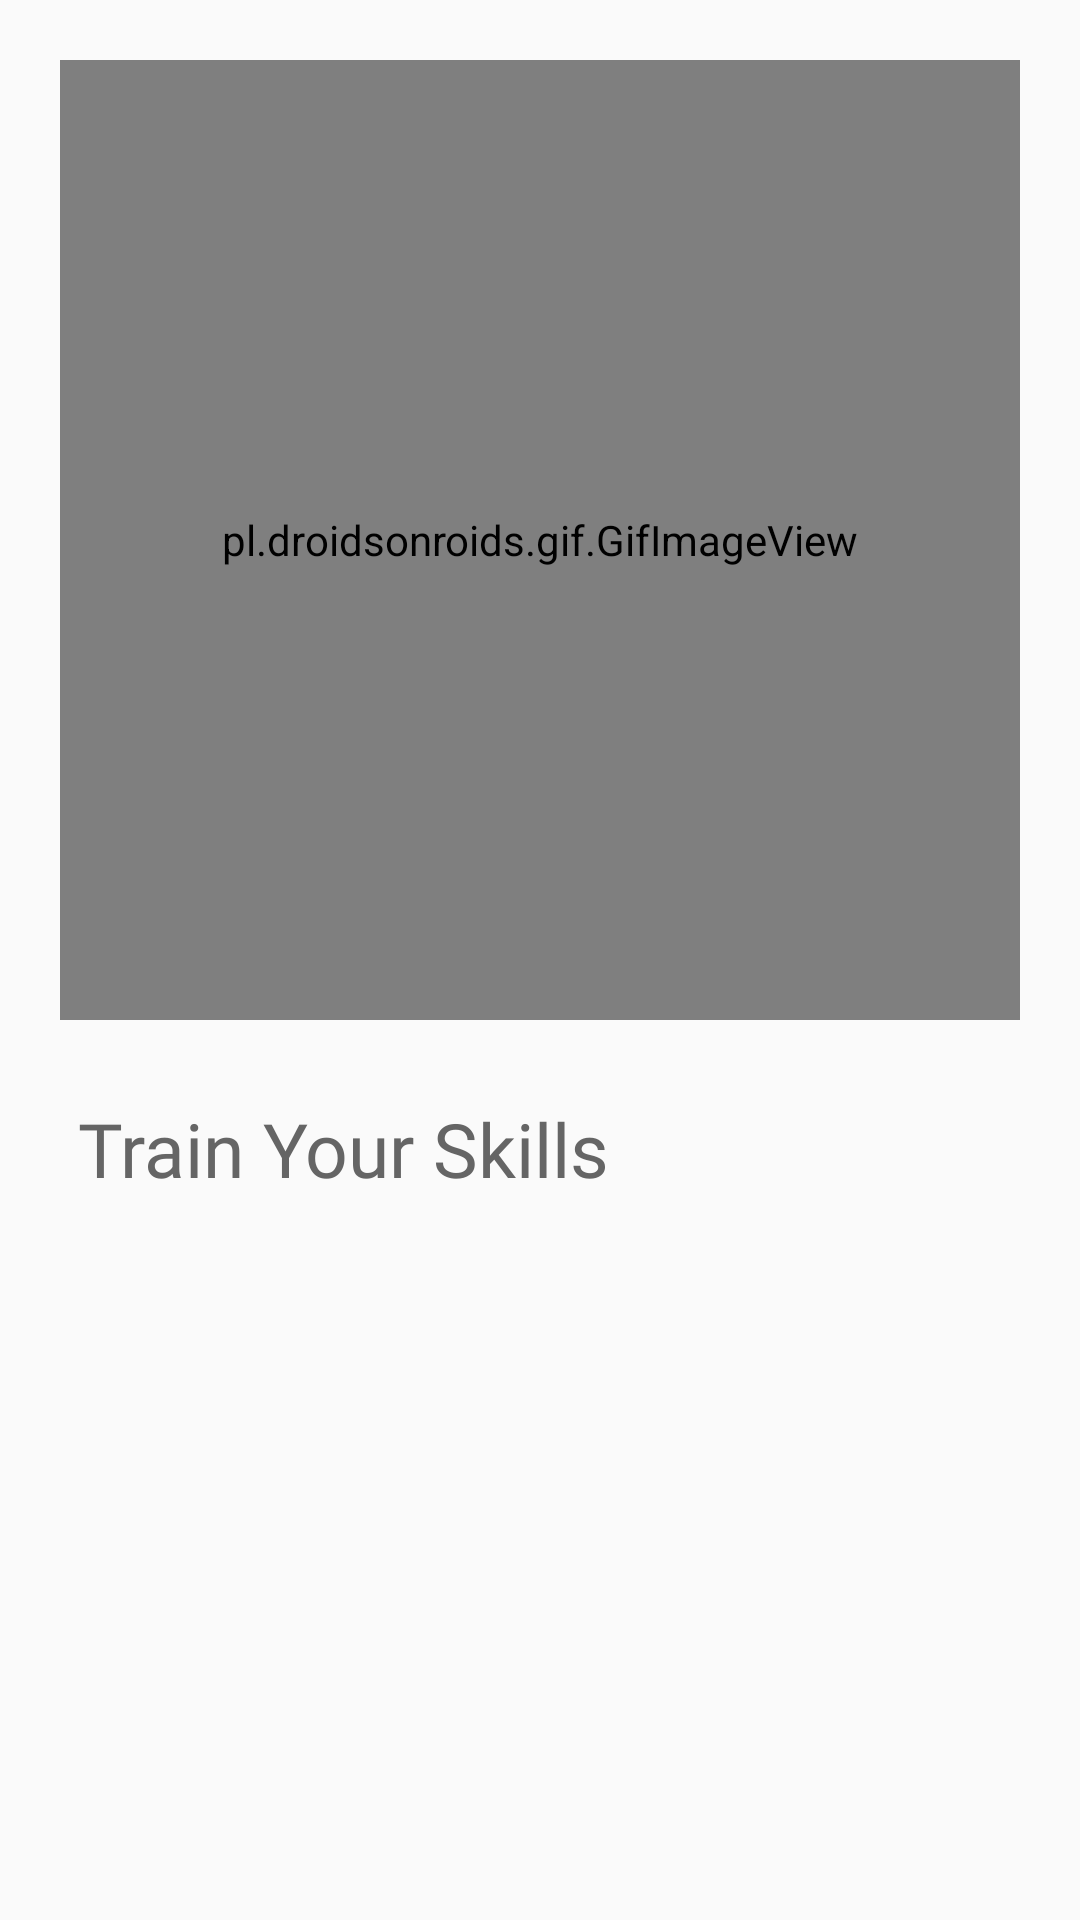

Here is an Android app screen rendered from its layout file. Give the layout XML and the strings, colors and styles it references.
<!-- AndroidManifest.xml: application theme AppTheme -->
<!-- res/layout/fragment_preschool.xml -->
<?xml version="1.0" encoding="utf-8"?>
<RelativeLayout xmlns:android="http://schemas.android.com/apk/res/android"
    xmlns:tools="http://schemas.android.com/tools"
    android:layout_width="match_parent"
    android:layout_height="match_parent"
    xmlns:app="http://schemas.android.com/apk/res-auto"
    tools:context=".fragments.PreschoolFragment">

    <pl.droidsonroids.gif.GifImageView
        android:id="@+id/preschool_gif"
        android:layout_width="320dp"
        android:layout_height="320dp"
        android:src="@drawable/preschool"
        android:layout_alignParentTop="true"
        android:layout_centerHorizontal="true"
        android:layout_marginTop="20dp"/>

    <TextView
        android:id="@+id/recycler_title"
        android:layout_width="wrap_content"
        android:layout_height="wrap_content"
        android:layout_marginStart="20dp"
        android:layout_marginEnd="15dp"
        android:padding="6dp"
        android:layout_below="@id/preschool_gif"
        android:layout_marginTop="20dp"
        android:text="Train Your Skills"
        android:textSize="25sp"
        android:fontFamily="@font/bangers"
        android:textColor="@color/intro_description_color"/>

    <androidx.viewpager.widget.ViewPager
        android:id="@+id/learn_options_viewpager"
        android:layout_width="match_parent"
        android:layout_height="200dp"
        android:layout_below="@+id/preschool_gif"
        android:layout_marginStart="15dp"
        android:layout_marginEnd="15dp"
        android:padding="6dp"
        android:layout_marginTop="70dp"/>

    <com.google.android.material.tabs.TabLayout
        android:id="@+id/options_selector"
        android:layout_width="wrap_content"
        android:layout_height="wrap_content"
        android:layout_marginStart="32dp"
        android:layout_marginLeft="32dp"
        android:layout_marginEnd="8dp"
        android:layout_marginRight="8dp"
        android:layout_below="@id/learn_options_viewpager"
        android:layout_centerHorizontal="true"
        app:tabBackground="@drawable/options_selector">
    </com.google.android.material.tabs.TabLayout>

</RelativeLayout>
<!-- resources referenced by this layout -->
<resources>
  <color name="intro_description_color">#656565</color>
  <!-- drawable options_selector (drawable) -->
  <?xml version="1.0" encoding="utf-8"?>
  <selector xmlns:android="http://schemas.android.com/apk/res/android">
      <item android:drawable="@drawable/options_selected"
          android:state_selected="true"/>
  
      <item android:drawable="@drawable/indicator_default"/>
  </selector>
  <style name="AppTheme" parent="Theme.AppCompat.Light.DarkActionBar">
          
          <item name="colorPrimary">@color/colorPrimary</item>
          <item name="colorPrimaryDark">@color/colorPrimaryDark</item>
          <item name="colorAccent">@color/colorAccent</item>
      </style>
  <!-- drawable options_selected (drawable) -->
  <?xml version="1.0" encoding="utf-8"?>
  <layer-list xmlns:android="http://schemas.android.com/apk/res/android">
      <item>
  
          <shape android:shape="ring"
              android:innerRadius="4dp"
              android:thickness="3dp"
              android:useLevel="false">
  
              <solid android:color="@color/colorPrimary"/>
          </shape>
  
      </item>
  </layer-list>
  <!-- drawable indicator_default (drawable) -->
  <?xml version="1.0" encoding="utf-8"?>
  <layer-list xmlns:android="http://schemas.android.com/apk/res/android">
  
      <item>
  
          <shape android:shape="ring"
              android:innerRadius="0dp"
              android:thickness="4dp"
              android:useLevel="false">
  
              <solid android:color="@color/tab_indicator_gray"/>
          </shape>
  
      </item>
  </layer-list>
  <color name="colorPrimary">#AC2189</color>
  <color name="colorPrimaryDark">#2C0210</color>
  <color name="colorAccent">#188E6C</color>
  <color name="tab_indicator_gray">#c0c0c0</color>
</resources>
